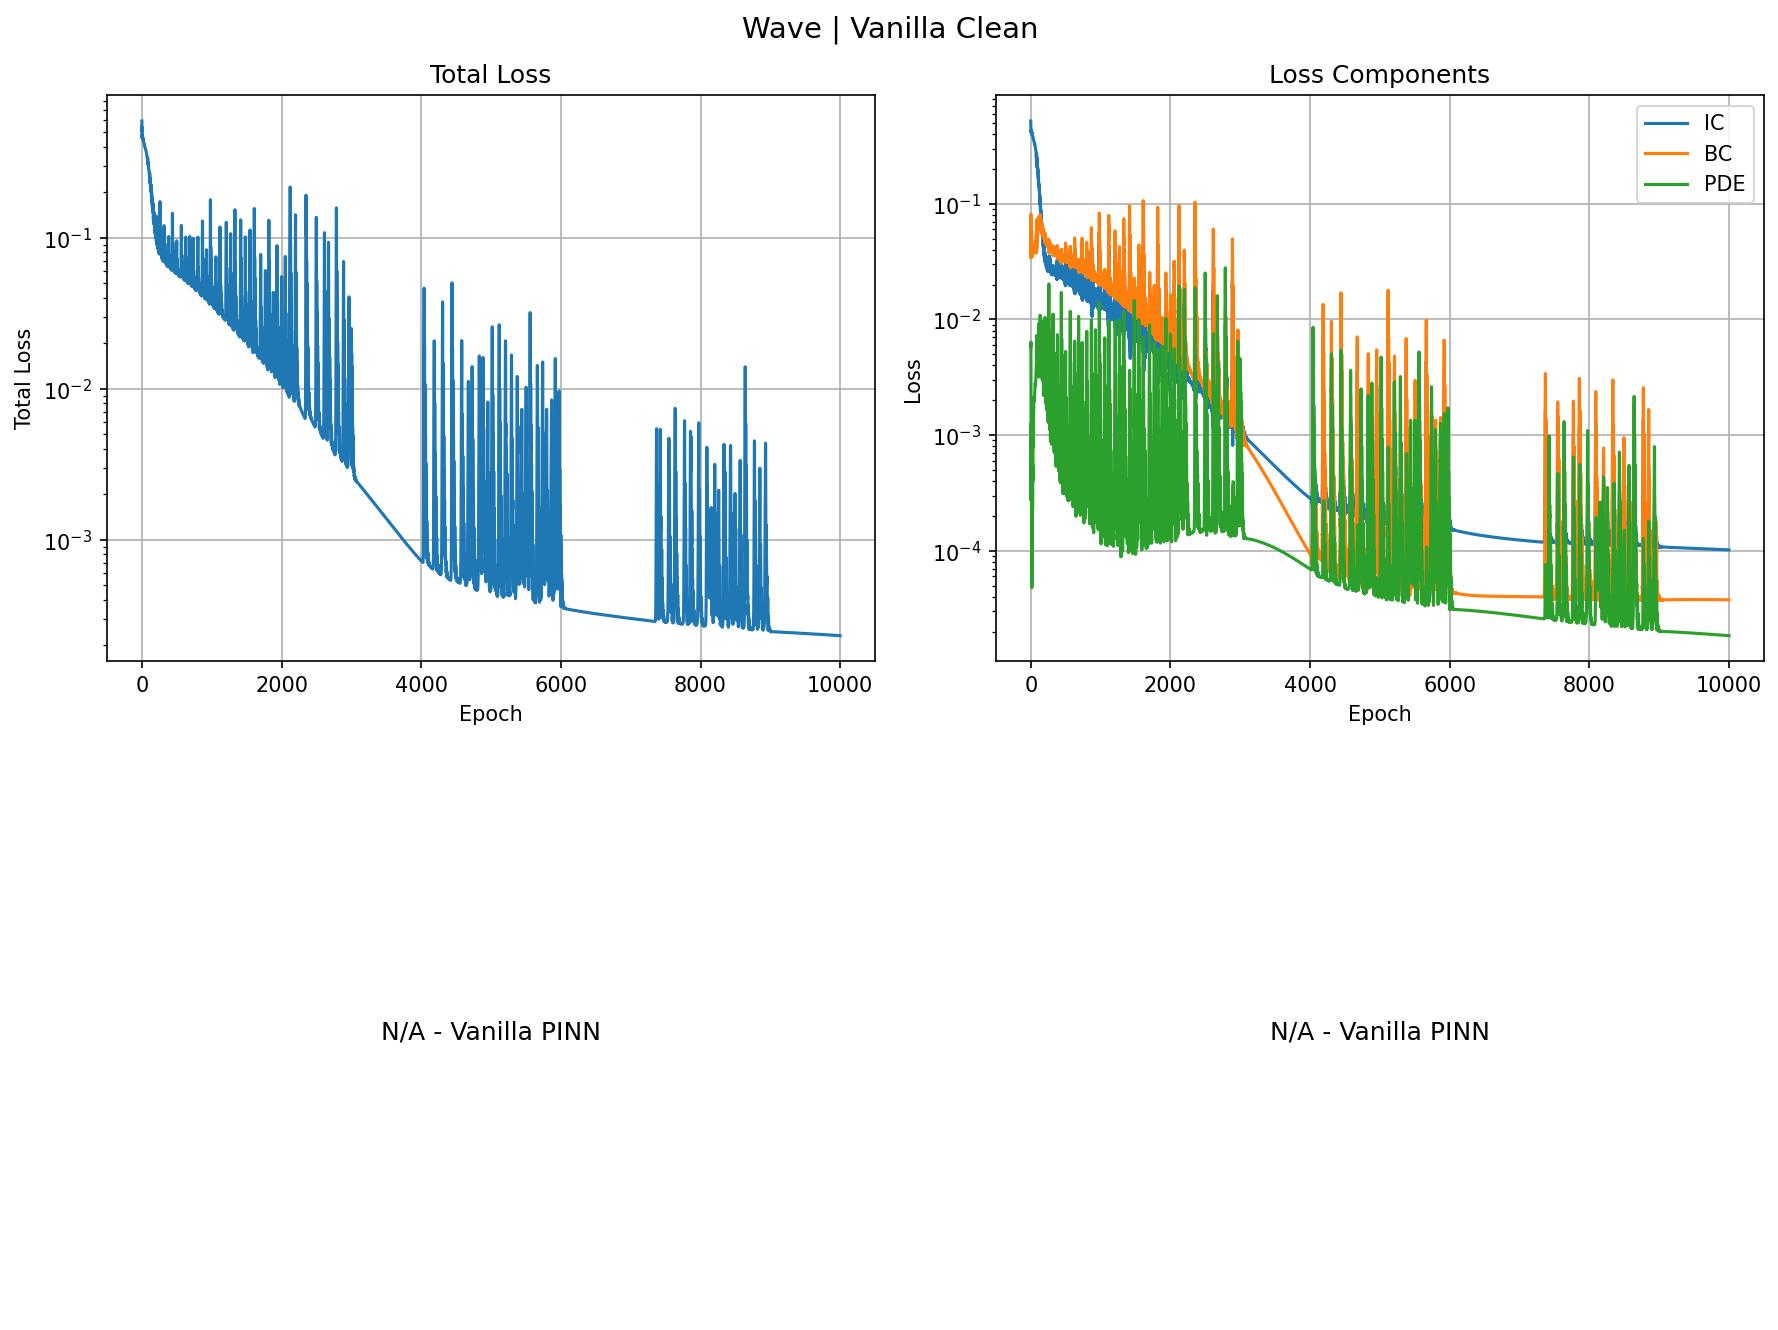

The data file committed next to this chart (first rows):
epoch, total, ic, bc, pde
0, 0.5937, 0.5194, 0.04357, 0.006148
1, 0.506, 0.443, 0.03417, 0.005776
2, 0.5414, 0.4284, 0.08125, 0.006365
3, 0.4934, 0.4144, 0.06563, 0.002681
4, 0.457, 0.4145, 0.04115, 0.0002734
5, 0.4661, 0.4278, 0.03619, 0.0004168
6, 0.485, 0.4342, 0.04451, 0.001263
7, 0.4812, 0.4254, 0.04962, 0.00123
8, 0.464, 0.4112, 0.04928, 0.0006937
9, 0.4545, 0.4029, 0.04917, 0.0004766
10, 0.4588, 0.4024, 0.05265, 0.0007588
11, 0.4665, 0.4031, 0.05776, 0.001124
12, 0.4665, 0.4007, 0.05999, 0.00116
13, 0.4586, 0.3973, 0.05708, 0.0008492
14, 0.45, 0.3976, 0.05025, 0.0004342
15, 0.4465, 0.4031, 0.04265, 0.0001452
16, 0.4483, 0.4109, 0.03716, 4.792559411725961e-05
17, 0.4511, 0.4161, 0.03474, 5.274094291962683e-05
18, 0.4506, 0.4156, 0.03456, 6.941062747500837e-05
19, 0.4466, 0.4106, 0.03536, 0.0001272
20, 0.4424, 0.4047, 0.03616, 0.0003055
21, 0.4404, 0.401, 0.03647, 0.0005805
22, 0.4405, 0.3999, 0.03655, 0.0007996
23, 0.4404, 0.3992, 0.03714, 0.0008208
24, 0.4381, 0.3963, 0.0386, 0.0006336
25, 0.4341, 0.3917, 0.04053, 0.0003673
26, 0.4309, 0.3878, 0.04199, 0.0002263
27, 0.43, 0.3864, 0.0419, 0.0003297
28, 0.4296, 0.3867, 0.04027, 0.000532
29, 0.4273, 0.3861, 0.03849, 0.0005525
30, 0.4232, 0.383, 0.03822, 0.0003976
31, 0.4201, 0.3781, 0.0399, 0.0004217
32, 0.4193, 0.3735, 0.04185, 0.0007835
33, 0.418, 0.3712, 0.04149, 0.001061
34, 0.4144, 0.3708, 0.0389, 0.0009316
35, 0.4113, 0.3703, 0.03703, 0.0007822
36, 0.4106, 0.3681, 0.03773, 0.0009507
37, 0.409, 0.364, 0.03948, 0.001119
38, 0.4057, 0.3598, 0.0401, 0.001155
39, 0.4045, 0.3576, 0.03996, 0.001397
40, 0.4042, 0.3559, 0.04008, 0.001629
41, 0.4017, 0.3532, 0.04053, 0.001586
42, 0.4006, 0.3511, 0.04085, 0.001735
43, 0.4002, 0.3506, 0.03995, 0.001926
44, 0.3979, 0.3503, 0.03823, 0.001867
45, 0.3974, 0.3494, 0.03761, 0.00209
46, 0.3963, 0.3476, 0.03794, 0.002139
47, 0.3943, 0.3453, 0.03894, 0.002011
48, 0.3938, 0.3422, 0.04086, 0.002134
49, 0.3916, 0.3393, 0.04219, 0.002019
50, 0.3905, 0.3385, 0.04199, 0.00201
51, 0.3889, 0.3378, 0.04126, 0.001979
52, 0.387, 0.3348, 0.0423, 0.001971
53, 0.3858, 0.3316, 0.04394, 0.002047
54, 0.3837, 0.3312, 0.04233, 0.002024
55, 0.3825, 0.332, 0.03985, 0.002142
56, 0.3806, 0.3292, 0.04066, 0.00216
57, 0.3794, 0.325, 0.04306, 0.002271
58, 0.3781, 0.324, 0.04219, 0.002381
59, 0.3767, 0.3244, 0.03976, 0.002512
... 9,940 more rows
